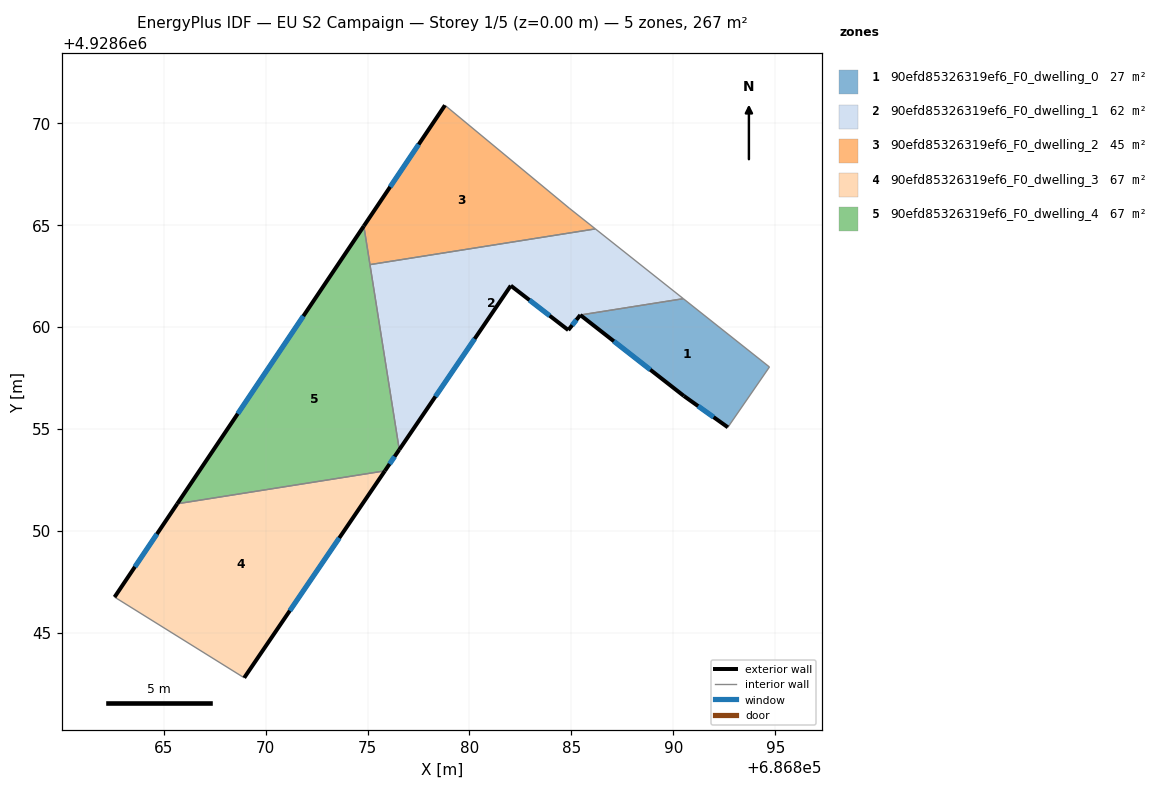
=== STOREY PLAN SPEC (per zone: floor XY polygon, exterior-wall plan segments, windows/doors) ===
zone 1: 90efd85326319ef6_F0_dwelling_0  (26.9 m²)
  floor: (686894.72, 4928658.03) (686892.68, 4928655.07) (686890.52, 4928656.61) (686885.44, 4928660.58) (686890.49, 4928661.38)
  exterior wall: (686890.52, 4928656.61) – (686892.68, 4928655.07)  [2.7 m]
    window: (686891.22, 4928656.11) – (686891.98, 4928655.57)  [1.0 m²]
  exterior wall: (686885.44, 4928660.58) – (686890.52, 4928656.61)  [6.4 m]
    window: (686887.08, 4928659.29) – (686888.87, 4928657.90)  [2.4 m²]
  interior walls: 3
zone 2: 90efd85326319ef6_F0_dwelling_1  (62.2 m²)
  floor: (686890.49, 4928661.38) (686885.44, 4928660.58) (686884.85, 4928659.84) (686882.03, 4928662.02) (686876.56, 4928653.97) (686875.12, 4928663.05) (686886.18, 4928664.80)
  exterior wall: (686884.85, 4928659.84) – (686885.44, 4928660.58)  [0.9 m]
    window: (686885.04, 4928660.08) – (686885.25, 4928660.34)  [0.4 m²]
  exterior wall: (686882.03, 4928662.02) – (686884.85, 4928659.84)  [3.6 m]
    window: (686882.94, 4928661.31) – (686883.93, 4928660.55)  [1.3 m²]
  exterior wall: (686876.56, 4928653.97) – (686882.03, 4928662.02)  [9.7 m]
    window: (686878.33, 4928656.58) – (686880.25, 4928659.41)  [3.6 m²]
  interior walls: 4
zone 3: 90efd85326319ef6_F0_dwelling_2  (44.5 m²)
  floor: (686884.90, 4928665.82) (686886.18, 4928664.80) (686875.12, 4928663.05) (686874.82, 4928664.95) (686878.80, 4928670.87)
  exterior wall: (686878.80, 4928670.87) – (686874.82, 4928664.95)  [7.1 m]
    window: (686877.51, 4928668.95) – (686876.11, 4928666.87)  [2.6 m²]
  interior walls: 4
zone 4: 90efd85326319ef6_F0_dwelling_3  (66.8 m²)
  floor: (686875.85, 4928652.93) (686868.95, 4928642.78) (686862.59, 4928646.74) (686865.66, 4928651.32)
  exterior wall: (686868.95, 4928642.78) – (686875.85, 4928652.93)  [12.3 m]
    window: (686871.18, 4928646.07) – (686873.61, 4928649.64)  [4.6 m²]
  exterior wall: (686865.66, 4928651.32) – (686862.59, 4928646.74)  [5.5 m]
    window: (686864.67, 4928649.83) – (686863.58, 4928648.22)  [2.0 m²]
  interior walls: 2
zone 5: 90efd85326319ef6_F0_dwelling_4  (66.8 m²)
  floor: (686874.82, 4928664.95) (686876.56, 4928653.97) (686875.85, 4928652.93) (686865.66, 4928651.32)
  exterior wall: (686874.82, 4928664.95) – (686865.66, 4928651.32)  [16.4 m]
    window: (686871.85, 4928660.53) – (686868.63, 4928655.74)  [6.1 m²]
  exterior wall: (686875.85, 4928652.93) – (686876.56, 4928653.97)  [1.3 m]
    window: (686876.08, 4928653.27) – (686876.33, 4928653.64)  [0.5 m²]
  interior walls: 3

=== DERIVED (storey summary) ===
Building: EU S2 Campaign
Storey: 1 of 5  (floor level z = 0.00 m)
Storey gross floor area: 267.2 m²
Zones on this storey: 5
  - 90efd85326319ef6_F0_dwelling_0: floor 26.9 m²; exterior wall 9.1 m (27.3 m²); 2 window(s) 3.4 m²; WWR 12.4%
  - 90efd85326319ef6_F0_dwelling_1: floor 62.2 m²; exterior wall 14.2 m (42.7 m²); 3 window(s) 5.3 m²; WWR 12.4%
  - 90efd85326319ef6_F0_dwelling_2: floor 44.5 m²; exterior wall 7.1 m (21.4 m²); 1 window(s) 2.6 m²; WWR 12.4%
  - 90efd85326319ef6_F0_dwelling_3: floor 66.8 m²; exterior wall 17.8 m (53.4 m²); 2 window(s) 6.6 m²; WWR 12.4%
  - 90efd85326319ef6_F0_dwelling_4: floor 66.8 m²; exterior wall 17.7 m (53.0 m²); 2 window(s) 6.6 m²; WWR 12.4%
Zone adjacency (shared interzone walls):
  - 90efd85326319ef6_F0_dwelling_0 ↔ 90efd85326319ef6_F0_dwelling_1
  - 90efd85326319ef6_F0_dwelling_1 ↔ 90efd85326319ef6_F0_dwelling_2
  - 90efd85326319ef6_F0_dwelling_1 ↔ 90efd85326319ef6_F0_dwelling_4
  - 90efd85326319ef6_F0_dwelling_2 ↔ 90efd85326319ef6_F0_dwelling_4
  - 90efd85326319ef6_F0_dwelling_3 ↔ 90efd85326319ef6_F0_dwelling_4